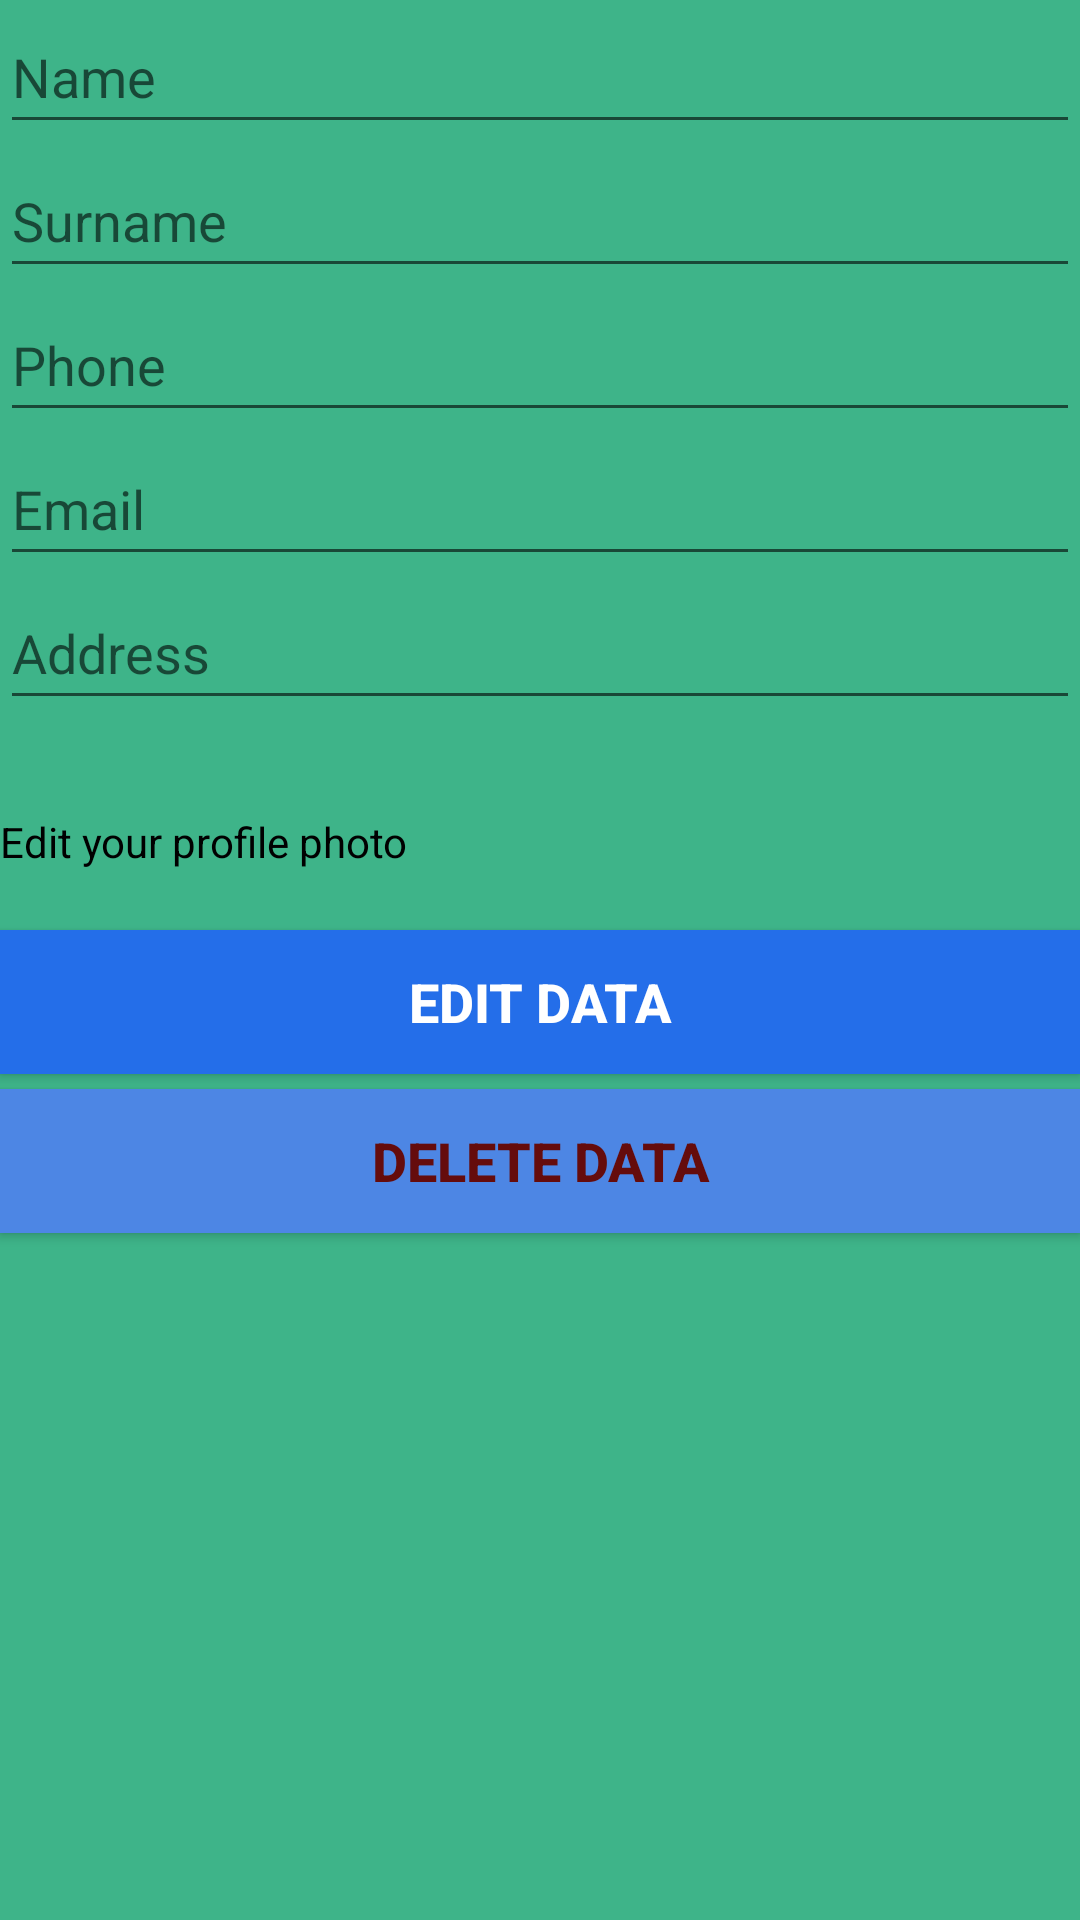

Write the Android layout XML for this screen, with the resource values it uses.
<!-- AndroidManifest.xml: application theme Theme.JavaME4 -->
<!-- res/layout/activity_edit_user.xml -->
<?xml version="1.0" encoding="utf-8"?>
<LinearLayout xmlns:android="http://schemas.android.com/apk/res/android"
    xmlns:app="http://schemas.android.com/apk/res-auto"
    xmlns:tools="http://schemas.android.com/tools"
    android:layout_width="match_parent"
    android:layout_height="match_parent"
    android:background="#3EB489"
    android:orientation="vertical"
    tools:context=".EditUser">

    <EditText
        android:id="@+id/editName"
        android:layout_width="match_parent"
        android:layout_height="wrap_content"
        android:hint="@string/name"
        android:minHeight="48dp" />

    <EditText
        android:id="@+id/editSurname"
        android:layout_width="match_parent"
        android:layout_height="wrap_content"
        android:hint="@string/surname"
        android:minHeight="48dp" />

    <EditText
        android:id="@+id/editPhone"
        android:layout_width="match_parent"
        android:layout_height="wrap_content"
        android:hint="@string/phone"
        android:inputType="phone"
        android:minHeight="48dp" />

    <EditText
        android:id="@+id/editEmail"
        android:layout_width="match_parent"
        android:layout_height="wrap_content"
        android:hint="@string/email"
        android:inputType="textEmailAddress"
        android:minHeight="48dp" />

    <EditText
        android:id="@+id/editAddress"
        android:layout_width="match_parent"
        android:layout_height="wrap_content"
        android:hint="@string/address"
        android:minHeight="48dp" />

    <LinearLayout
        android:layout_width="wrap_content"
        android:layout_height="wrap_content"
        android:layout_marginTop="16dp"
        android:gravity="center_vertical"
        android:orientation="horizontal">

        <TextView
            android:layout_width="wrap_content"
            android:layout_height="wrap_content"
            android:text="Edit your profile photo"
            android:textColor="@color/black" />

        <ImageView
            android:id="@+id/editImageViewPhoto"
            android:layout_width="90dp"
            android:layout_height="49dp"
            android:layout_marginStart="8dp"
            android:adjustViewBounds="true"
            android:contentDescription="Choose photo from gallery"
            android:scaleType="centerInside"
            android:src="@drawable/baseline_add_box_24" />

    </LinearLayout>

    <Button
        android:id="@+id/edit_button"
        android:layout_width="match_parent"
        android:layout_height="wrap_content"
        android:layout_marginTop="5dp"
        android:background="#246EE9"
        android:text="Edit data"
        android:textColor="#FFFFFF"
        android:textSize="18sp"
        android:textStyle="bold"
        app:backgroundTint="#246EE9" />

    <Button
        android:id="@+id/delete_button"
        android:layout_width="match_parent"
        android:layout_height="wrap_content"
        android:layout_marginTop="5dp"
        android:background="#4D86E4"
        android:text="Delete data"
        android:textColor="#650C0C"
        android:textSize="18sp"
        android:textStyle="bold"
        app:backgroundTint="#4D86E4" />

</LinearLayout>
<!-- resources referenced by this layout -->
<resources>
  <string name="address">Address</string>
  <string name="email">Email</string>
  <string name="name">Name</string>
  <string name="phone">Phone</string>
  <string name="surname">Surname</string>
  <style name="Theme.JavaME4" parent="Theme.MaterialComponents.DayNight.DarkActionBar">
          
          <item name="colorPrimary">@color/purple_500</item>
          <item name="colorPrimaryVariant">@color/purple_700</item>
          <item name="colorOnPrimary">@color/white</item>
          
          <item name="colorSecondary">@color/teal_200</item>
          <item name="colorSecondaryVariant">@color/teal_700</item>
          <item name="colorOnSecondary">@color/black</item>
          
          <item name="android:statusBarColor" tools:targetApi="21">?attr/colorPrimaryVariant</item>
          
      </style>
  <!-- not gathered from this repository: default colours our renderer supplied (Android Studio template values) -->
  <color name="purple_500">#FF6200EE</color>
  <color name="purple_700">#FF3700B3</color>
  <color name="teal_200">#FF03DAC5</color>
  <color name="teal_700">#FF018786</color>
  <color name="black">#FF000000</color>
  <color name="white">#FFFFFFFF</color>
</resources>
